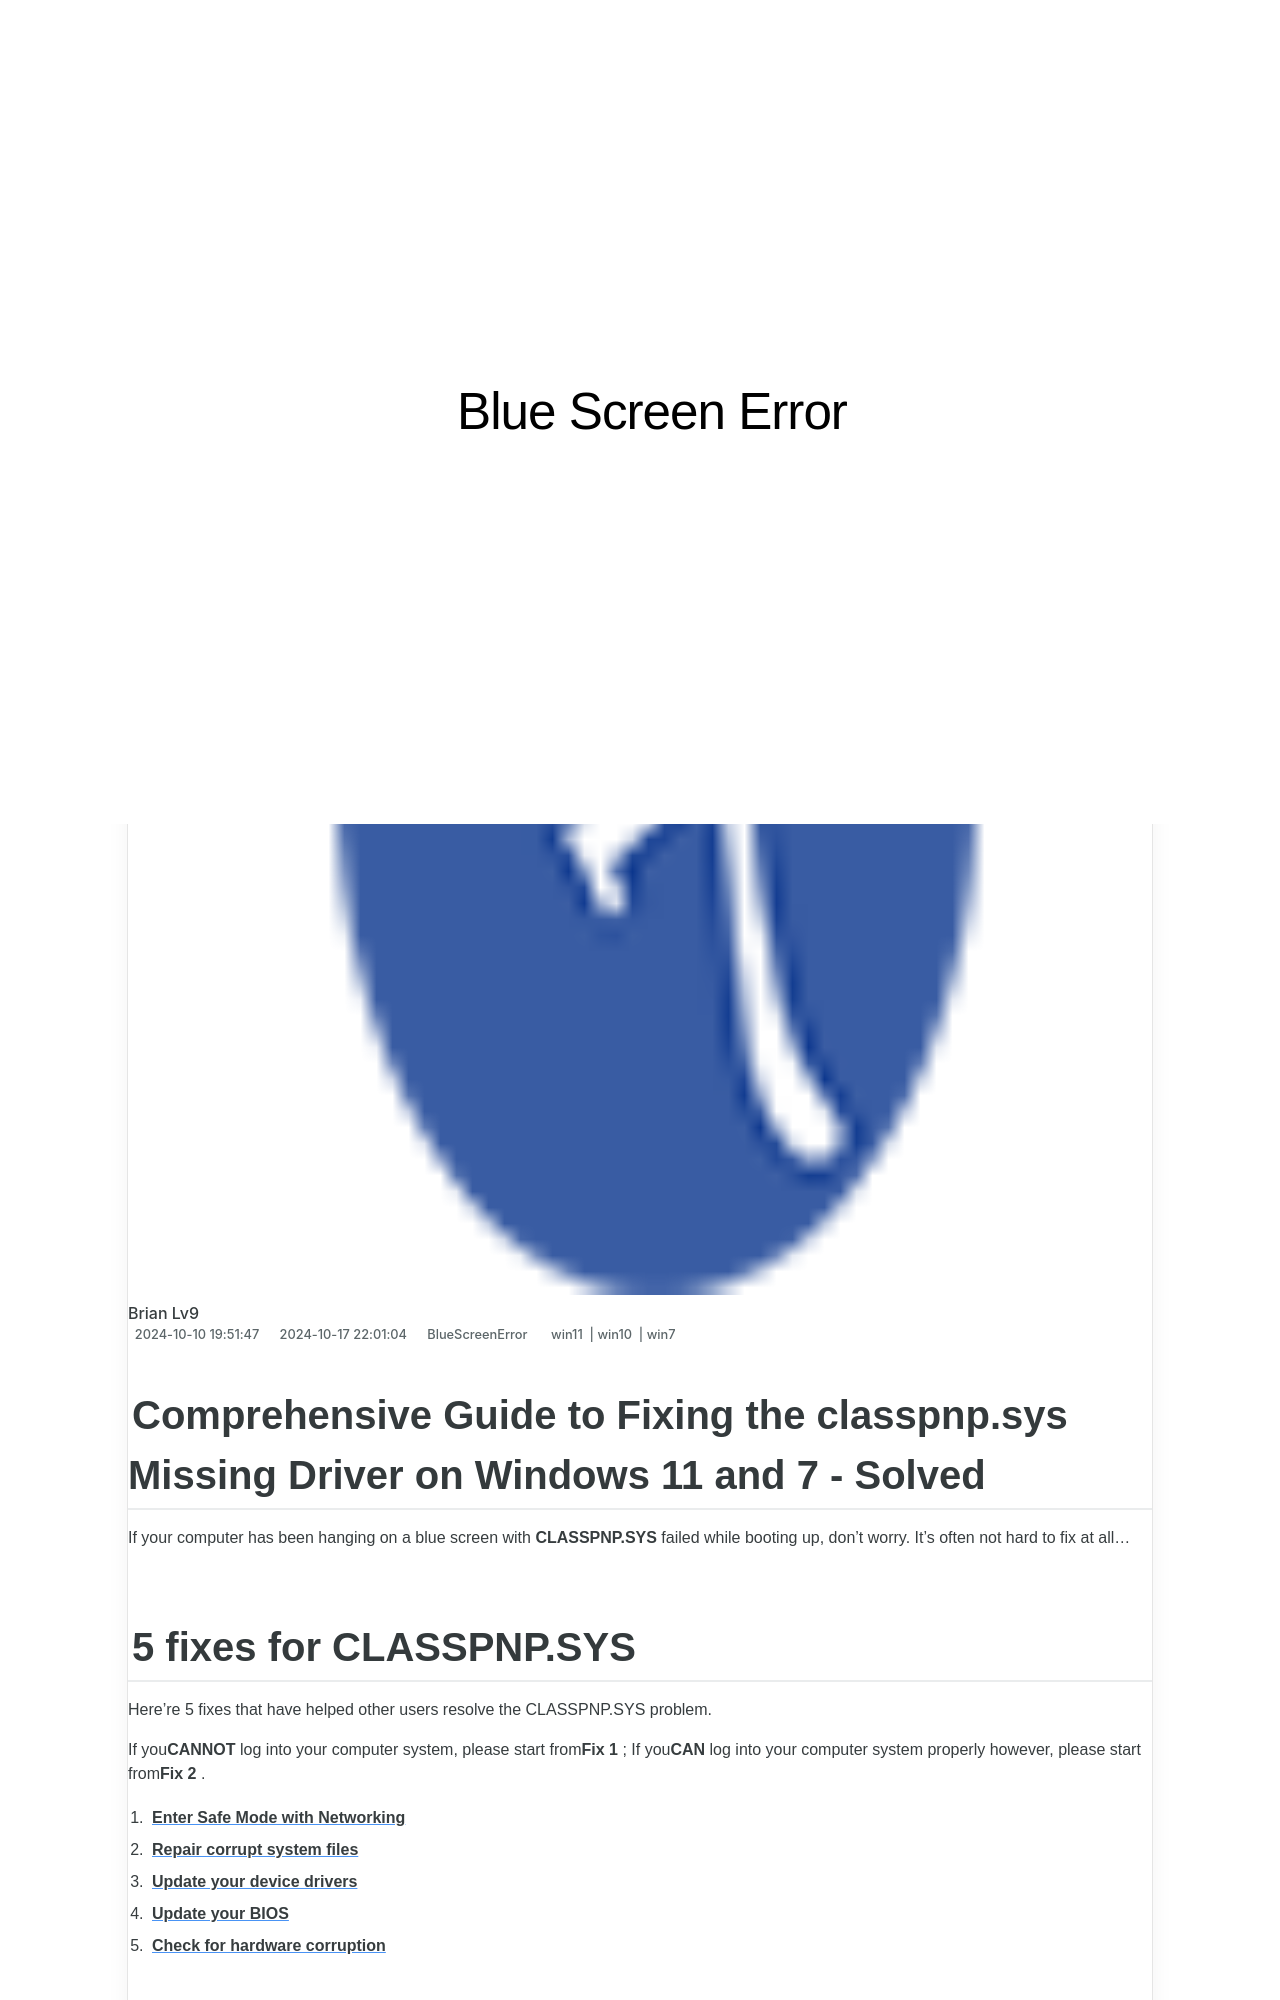

repository: techidaily/site-blue-screen-error · page: fixing-the-cannot-access-boot-drive-error-displayed-as-a-blue-screen-on-windows-10-tutorial-with-screenshots/index.html · generator: jekyll

---
title: Fixing the Cannot Access Boot Drive Error Displayed as a Blue Screen on Windows 10 - Tutorial with Screenshots
date: 2024-10-10T19:51:47.958Z
updated: 2024-10-17T22:01:04.495Z
tags:
  - win11
  - win10
  - win7
categories:
  - BlueScreenError
description: This Article Describes Fixing the Cannot Access Boot Drive Error Displayed as a Blue Screen on Windows 10 - Tutorial with Screenshots
excerpt: This Article Describes Fixing the Cannot Access Boot Drive Error Displayed as a Blue Screen on Windows 10 - Tutorial with Screenshots
thumbnail: https://thmb.techidaily.com/e35b3a5c1a462189bf0e7eb85d4007a41df15f6c2fae50b407ca5b13b61d24c2.jpg
---

## Comprehensive Guide to Fixing the classpnp.sys Missing Driver on Windows 11 and 7 - Solved

If your computer has been hanging on a blue screen with **CLASSPNP.SYS** failed while booting up, don’t worry. It’s often not hard to fix at all…

## 5 fixes for CLASSPNP.SYS

 Here’re 5 fixes that have helped other users resolve the CLASSPNP.SYS problem.

 If you**CANNOT** log into your computer system, please start from**Fix 1** ; If you**CAN** log into your computer system properly however, please start from**Fix 2** .

1. [**Enter Safe Mode with Networking**](https://tools.techidaily.com/drivereasy/download/)
2. [**Repair corrupt system files**](https://tools.techidaily.com/drivereasy/download/)
3. [**Update your device drivers**](https://tools.techidaily.com/drivereasy/download/)
4. [**Update your BIOS**](https://tools.techidaily.com/drivereasy/download/)
5. [**Check for hardware corruption**](https://tools.techidaily.com/drivereasy/download/)
